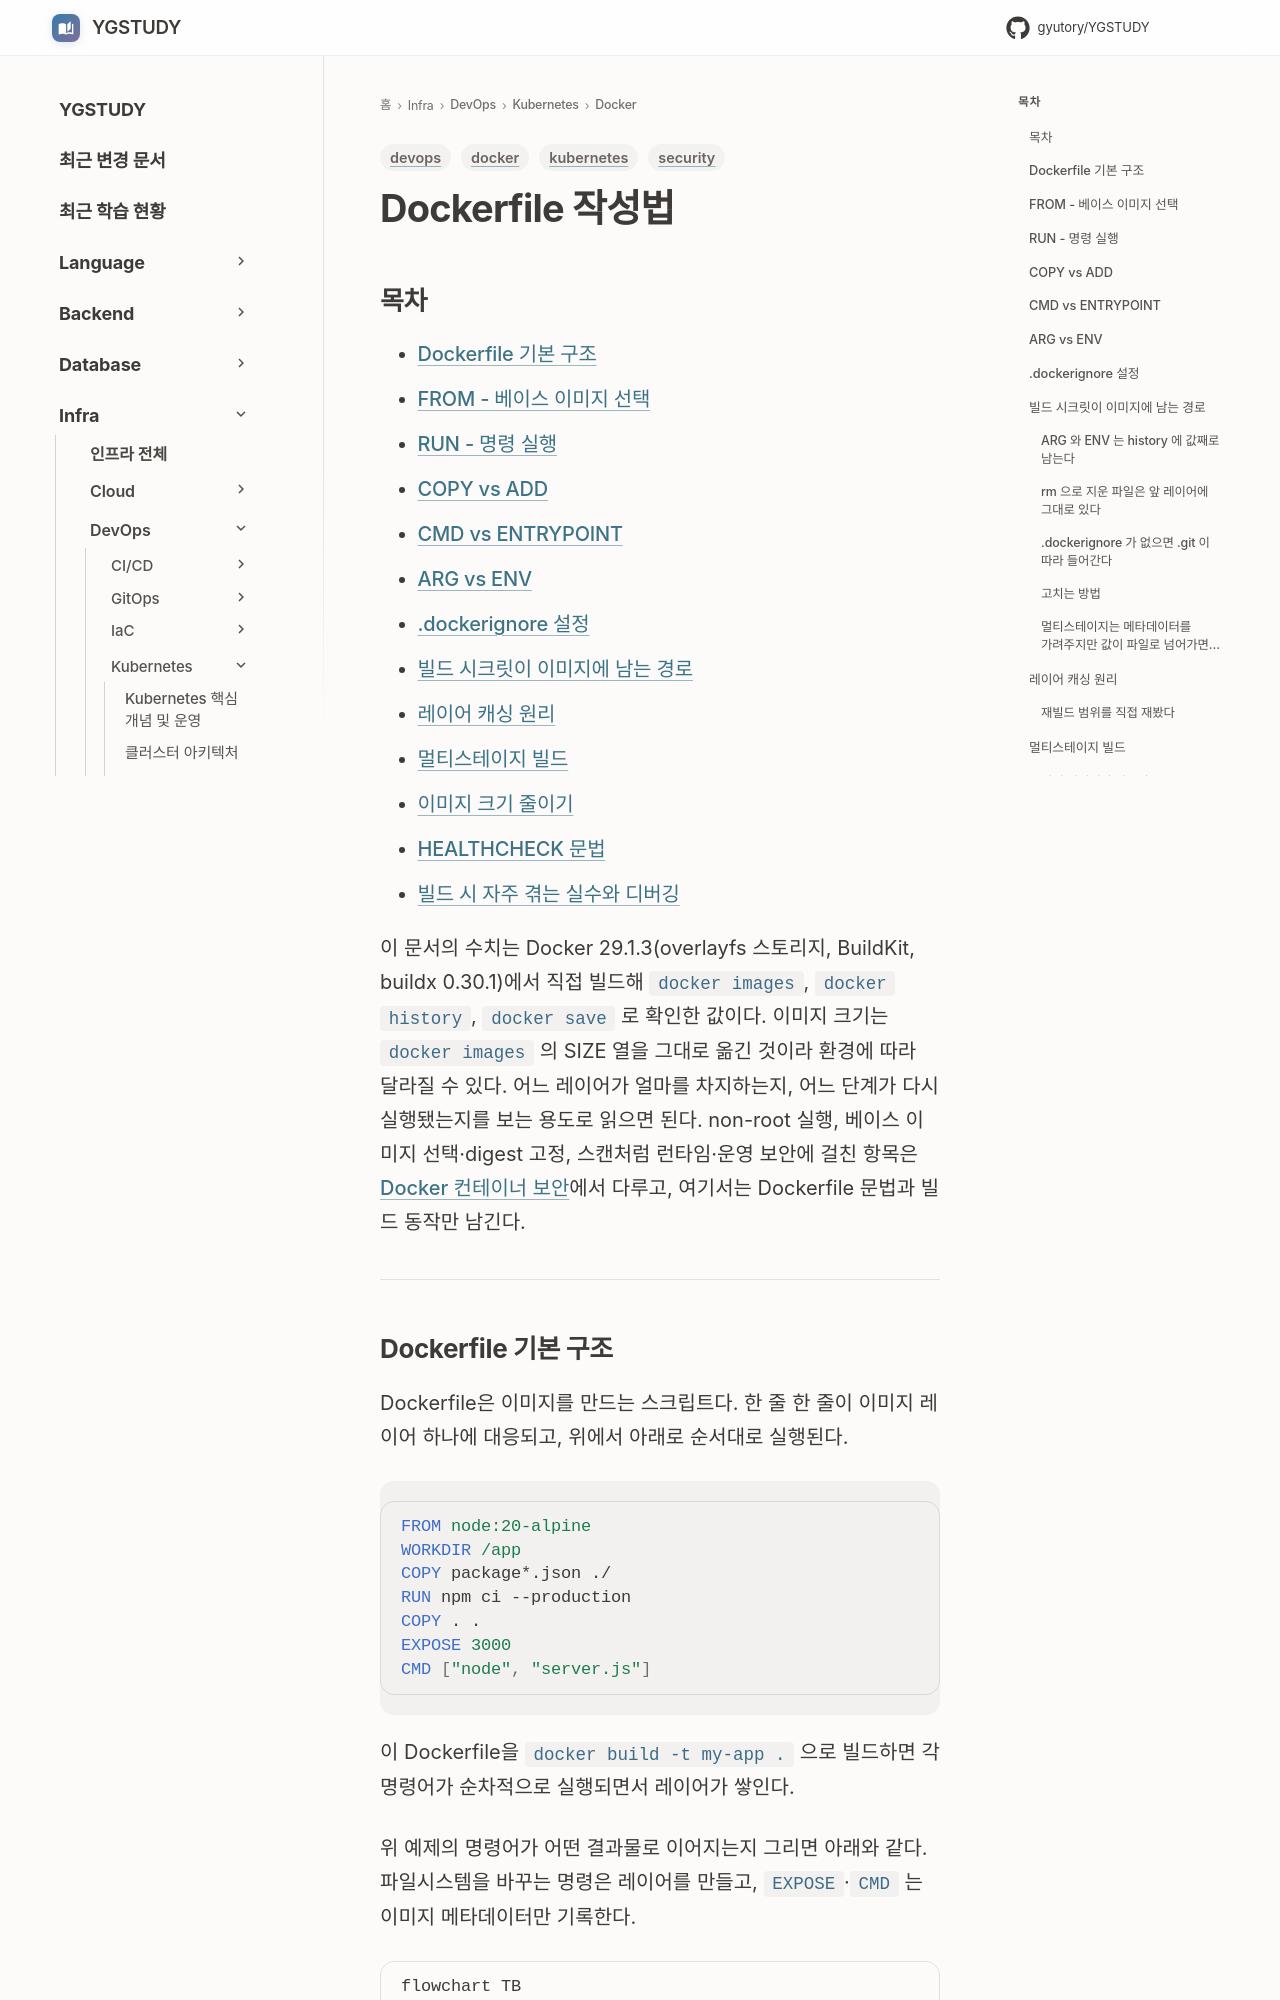

repository: GYUTORY/YGSTUDY · page: DevOps/Kubernetes/Docker/Dockerfile/index.html · generator: mkdocs

---
title: Dockerfile 작성법
tags: [docker, devops, kubernetes, security]
updated: 2026-10-08
---

# Dockerfile 작성법

## 목차
- [Dockerfile 기본 구조](#dockerfile-기본-구조)
- [FROM - 베이스 이미지 선택](#from---베이스-이미지-선택)
- [RUN - 명령 실행](#run---명령-실행)
- [COPY vs ADD](#copy-vs-add)
- [CMD vs ENTRYPOINT](#cmd-vs-entrypoint)
- [ARG vs ENV](#arg-vs-env)
- [.dockerignore 설정](#dockerignore-설정)
- [빌드 시크릿이 이미지에 남는 경로](#빌드-시크릿이-이미지에-남는-경로)
- [레이어 캐싱 원리](#레이어-캐싱-원리)
- [멀티스테이지 빌드](#멀티스테이지-빌드)
- [이미지 크기 줄이기](#이미지-크기-줄이기)
- [HEALTHCHECK 문법](#healthcheck-문법)
- [빌드 시 자주 겪는 실수와 디버깅](#빌드-시-자주-겪는-실수와-디버깅)

이 문서의 수치는 Docker 29.1.3(overlayfs 스토리지, BuildKit, buildx 0.30.1)에서 직접 빌드해 `docker images`, `docker history`, `docker save` 로 확인한 값이다. 이미지 크기는 `docker images` 의 SIZE 열을 그대로 옮긴 것이라 환경에 따라 달라질 수 있다. 어느 레이어가 얼마를 차지하는지, 어느 단계가 다시 실행됐는지를 보는 용도로 읽으면 된다. non-root 실행, 베이스 이미지 선택·digest 고정, 스캔처럼 런타임·운영 보안에 걸친 항목은 [Docker 컨테이너 보안](../../../Security/Container_Security.md)에서 다루고, 여기서는 Dockerfile 문법과 빌드 동작만 남긴다.

---
